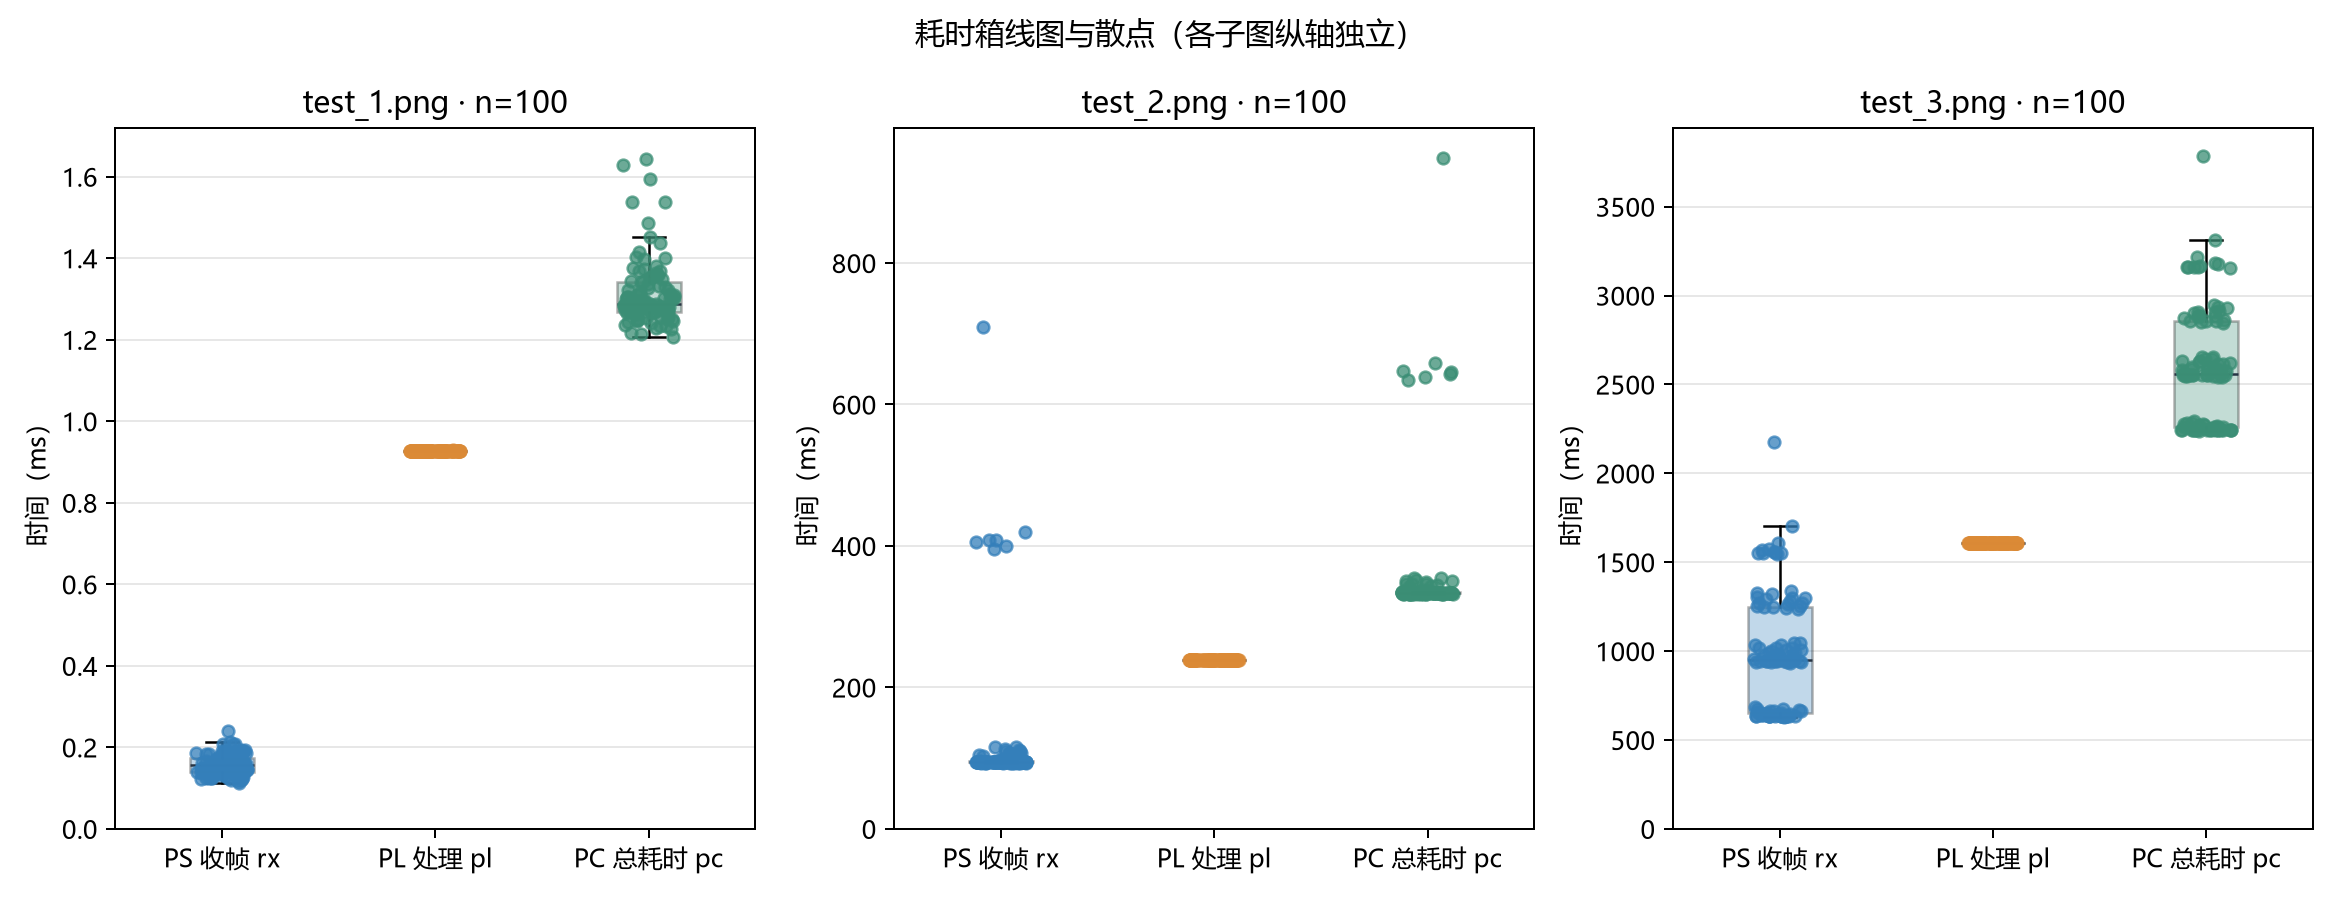

The file beside this chart, header and first rows:
image, trial, result, rx_us, pl_us, pc_us
test_1.png, 1, 7, 133, 927, 1643
test_1.png, 2, 7, 139, 930, 1403
test_1.png, 3, 7, 159, 927, 1343
test_1.png, 4, 7, 149, 928, 1351
test_1.png, 5, 7, 209, 927, 1487
test_1.png, 6, 7, 173, 928, 1354
test_1.png, 7, 7, 192, 928, 1349
test_1.png, 8, 7, 149, 928, 1255
test_1.png, 9, 7, 131, 927, 1326
test_1.png, 10, 7, 129, 928, 1274
test_1.png, 11, 7, 135, 928, 1286
test_1.png, 12, 7, 167, 928, 1400
test_1.png, 13, 7, 124, 928, 1272
test_1.png, 14, 7, 207, 927, 1330
test_1.png, 15, 7, 124, 928, 1375
test_1.png, 16, 7, 134, 928, 1304
test_1.png, 17, 7, 189, 928, 1382
test_1.png, 18, 7, 144, 928, 1282
test_1.png, 19, 7, 174, 927, 1368
test_1.png, 20, 7, 158, 928, 1310
test_1.png, 21, 7, 125, 928, 1374
test_1.png, 22, 7, 161, 928, 1358
test_1.png, 23, 7, 122, 928, 1415
test_1.png, 24, 7, 149, 928, 1271
test_1.png, 25, 7, 163, 928, 1438
test_1.png, 26, 7, 162, 928, 1628
test_1.png, 27, 7, 139, 928, 1537
test_1.png, 28, 7, 240, 928, 1595
test_1.png, 29, 7, 128, 927, 1323
test_1.png, 30, 7, 145, 928, 1274
test_1.png, 31, 7, 139, 928, 1228
test_1.png, 32, 7, 160, 928, 1265
test_1.png, 33, 7, 162, 928, 1310
test_1.png, 34, 7, 140, 927, 1207
test_1.png, 35, 7, 168, 927, 1306
test_1.png, 36, 7, 140, 927, 1251
test_1.png, 37, 7, 142, 928, 1294
test_1.png, 38, 7, 163, 928, 1304
test_1.png, 39, 7, 113, 927, 1245
test_1.png, 40, 7, 120, 927, 1254
test_1.png, 41, 7, 186, 928, 1303
test_1.png, 42, 7, 191, 928, 1276
test_1.png, 43, 7, 148, 928, 1269
test_1.png, 44, 7, 124, 928, 1354
test_1.png, 45, 7, 131, 928, 1288
test_1.png, 46, 7, 121, 927, 1214
test_1.png, 47, 7, 125, 928, 1321
test_1.png, 48, 7, 191, 928, 1249
test_1.png, 49, 7, 184, 927, 1282
test_1.png, 50, 7, 158, 928, 1284
test_1.png, 51, 7, 184, 928, 1273
test_1.png, 52, 7, 166, 928, 1285
test_1.png, 53, 7, 146, 928, 1251
test_1.png, 54, 7, 151, 928, 1226
test_1.png, 55, 7, 183, 928, 1313
test_1.png, 56, 7, 161, 928, 1272
test_1.png, 57, 7, 149, 928, 1256
test_1.png, 58, 7, 175, 928, 1282
test_1.png, 59, 7, 156, 928, 1358
test_1.png, 60, 7, 147, 928, 1233
... 240 more rows
